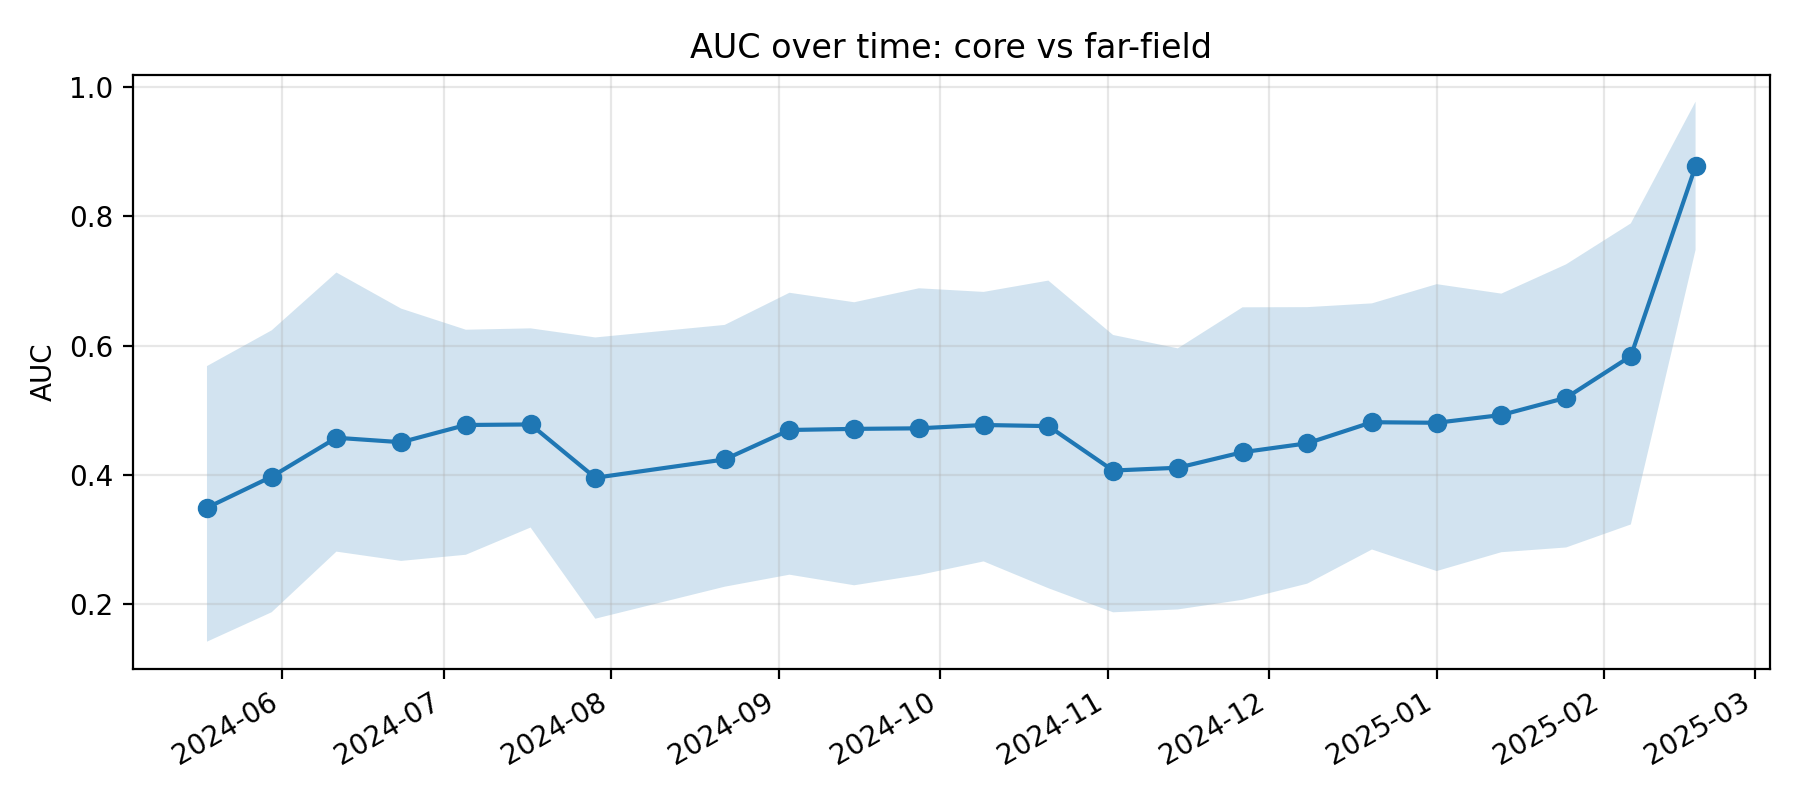

The table this chart was drawn from, first rows:
k, epoch_col, epoch_date, auc, auc_ci_lo, auc_ci_hi, is_near_event_window
11, D20240518, 2024-05-18, 0.3494, 0.1424, 0.5683, 0
12, D20240530, 2024-05-30, 0.3974, 0.1879, 0.6236, 0
13, D20240611, 2024-06-11, 0.4575, 0.2815, 0.7129, 0
14, D20240623, 2024-06-23, 0.4506, 0.2672, 0.6571, 0
15, D20240705, 2024-07-05, 0.4773, 0.2767, 0.6245, 0
16, D20240717, 2024-07-17, 0.4781, 0.3188, 0.6266, 0
17, D20240729, 2024-07-29, 0.3957, 0.1779, 0.6126, 0
18, D20240822, 2024-08-22, 0.424, 0.2273, 0.6319, 0
19, D20240903, 2024-09-03, 0.4695, 0.2459, 0.6816, 0
20, D20240915, 2024-09-15, 0.4712, 0.2295, 0.667, 0
21, D20240927, 2024-09-27, 0.4721, 0.2453, 0.6885, 0
22, D20241009, 2024-10-09, 0.4773, 0.2664, 0.6829, 0
23, D20241021, 2024-10-21, 0.4755, 0.225, 0.7004, 0
24, D20241102, 2024-11-02, 0.4069, 0.1878, 0.6164, 0
25, D20241114, 2024-11-14, 0.4112, 0.1922, 0.5957, 0
26, D20241126, 2024-11-26, 0.4352, 0.2071, 0.6591, 0
27, D20241208, 2024-12-08, 0.4489, 0.232, 0.6594, 0
28, D20241220, 2024-12-20, 0.4815, 0.2848, 0.6652, 1
29, D20250101, 2025-01-01, 0.4807, 0.2515, 0.6949, 1
30, D20250113, 2025-01-13, 0.4927, 0.2806, 0.6803, 1
31, D20250125, 2025-01-25, 0.5193, 0.288, 0.7255, 1
32, D20250206, 2025-02-06, 0.5837, 0.3235, 0.7888, 1
33, D20250218, 2025-02-18, 0.8773, 0.7478, 0.977, 0
